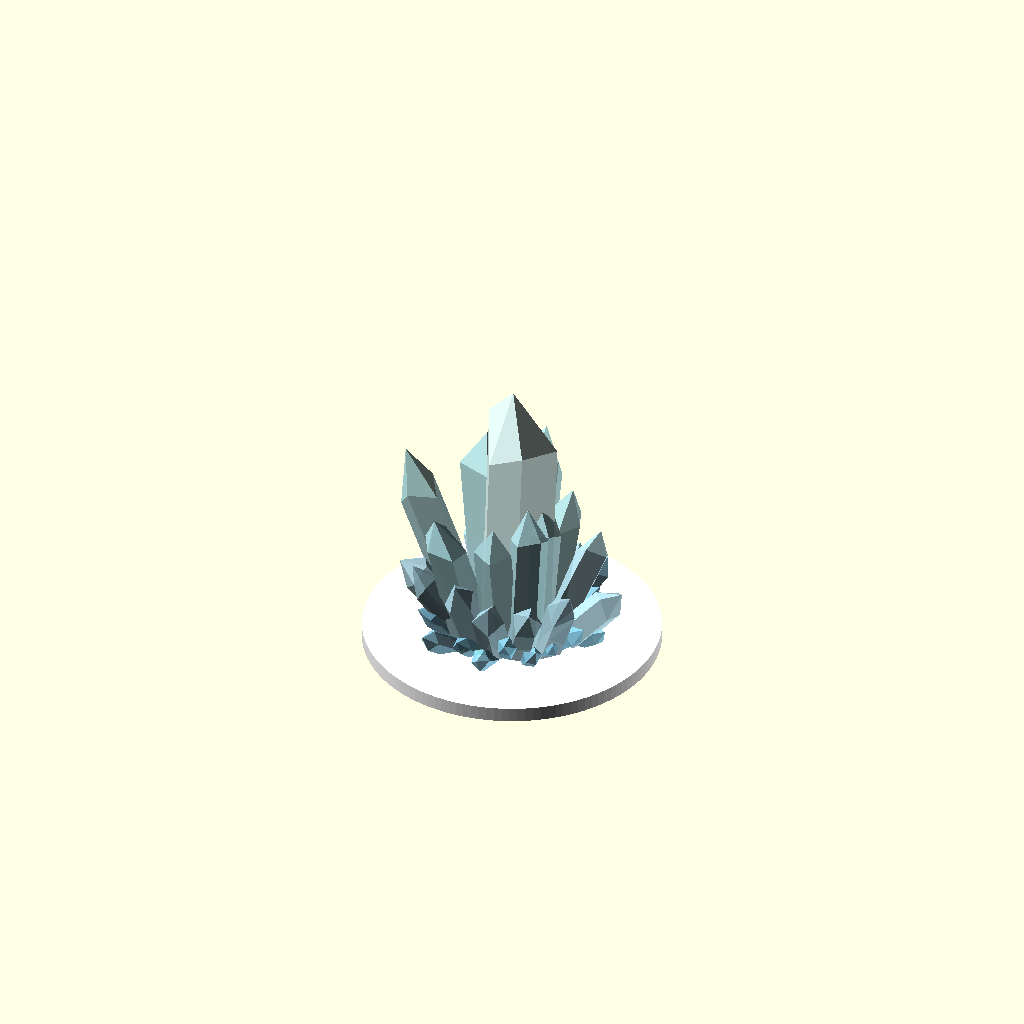
Cell 1: the model at its default parameters.
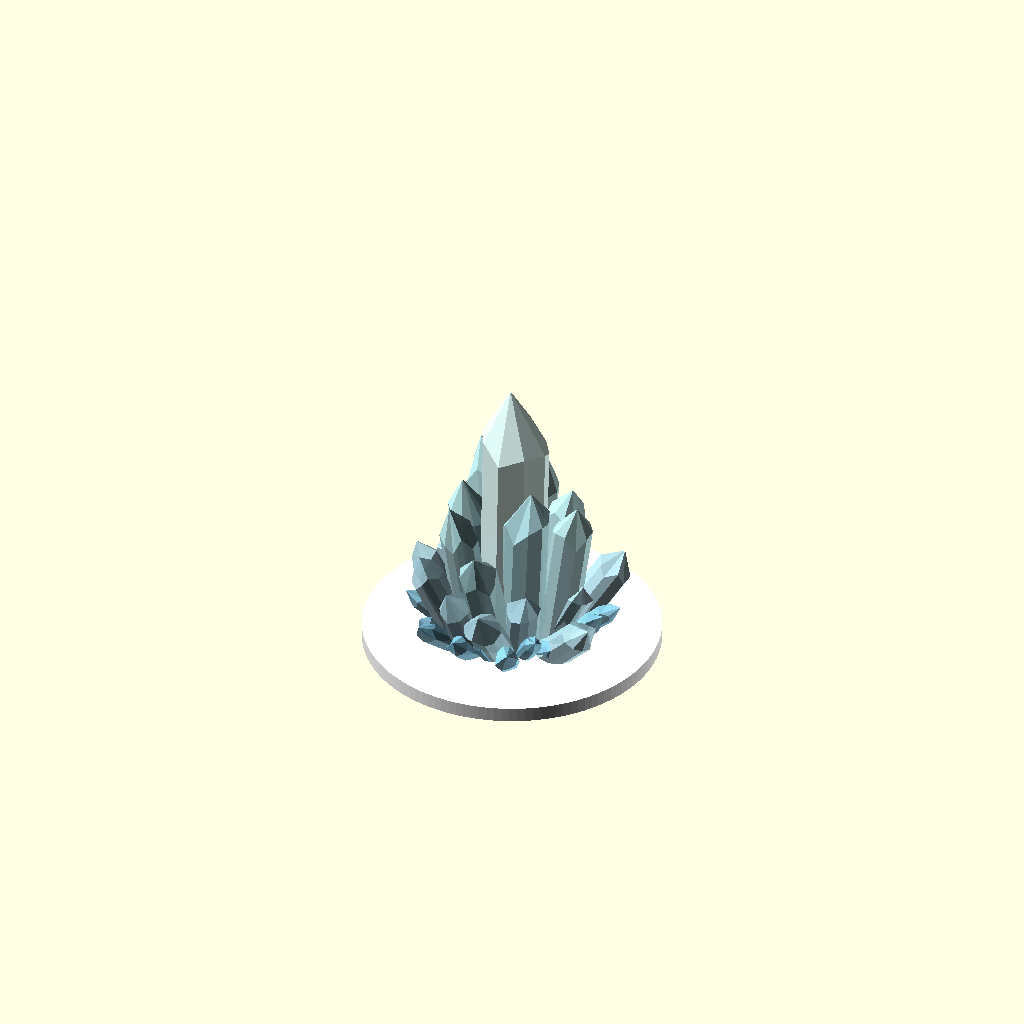
Cell 2: the same model with sides = 10.
One fixed orthographic camera (rotation 55°, 0°, 25°; colour scheme Cornfield) for every cell.
The OpenSCAD source (Crystal/Crystal.scad):
// Random crystal clusters, not trying to follow nature
sides = 5;
colorscheme = 0;

rseed = floor(rands(0, 100000, 1)[0]);
//seed = 83102;
eseed = is_undef(seed) ? rseed : seed;
echo(seed = eseed);

module crystal(r, h) {
	rnd = rands(-0.5, 0.5, 2 * sides + 4);
	c = function(i) r/2 * rnd[i]; // randomize the pointy ends to be off center
	h1 = function(i) h/15 + h/20 * rnd[i]; // randomize height of bottom cuts a tiny bit
	h2 = function(i) h - h/5 - h/7 * rnd[i]; // randomize height of top cuts

	rndx = rands(-0.5, 0.5, sides);
	rndy = rands(-0.5, 0.5, sides);
	px = function(i, r, a) (r + r/3 * rndx[i]) * sin(a); // randomize x coordinate of side faces
	py = function(i, r, a) (r + r/3 * rndy[i]) * cos(a); // randomize y coordinate of side faces
	p = function(i, h) let(a = i * 360 / sides) [px(i, r, a), py(i, r, a) , h];

	points = [
		[c(0), c(1), 0],
		[c(2), c(3), h],
		for (i = SIDES) p(i, h1(i + 4)),
		for (i = SIDES) p(i, h2(i + sides + 4)),
	];

	next = function(i) (i + 1) % sides;
	faces = [
		for (i = SIDES) [0, next(i) + 2, i + 2],
		for (i = SIDES) [1, i + sides + 2, next(i) + sides + 2],
		for (i = SIDES) [i + 2, next(i) + 2, next(i) + sides + 2, i + sides + 2]
	];

	polyhedron(points, faces);
}

module cluster(cnt, t, r, d, h) {
	rndv = rands(0, 1, 4 * cnt);

	rnd = function(n, i, s1, s2) s1 * rndv[n * cnt + i];

	for (a = [0:cnt - 1])
		rotate(360 / cnt * a)
			translate([t.x + rnd(0, a, t.y), 0, 0])
				rotate([0, r.x + rnd(1, a, r.y), 0])
					crystal(d.x + rnd(2, a, d.y) , h.x + rnd(3, a, h.y));
}

module clusters() {
	rnd = rands(0, 1, 1, eseed); // just seed
	difference() {
		union() {
			alpha = 0.90;
			c = COLORS[colorscheme];
			color(c[0]) cylinder(r = base_r, h = 2 * base_h, center = true);
			color(c[1], alpha = alpha) cluster(1, [0, 0], [1, 10], [12, 0], [100, 0]);
			color(c[2], alpha = alpha) cluster(8, [6, 10], [4, 20], [6, 2], [50, 20]);
			color(c[3], alpha = alpha) cluster(13, [12, 5], [15, 30], [5, 1], [30, 15]);
			color(c[4], alpha = alpha) cluster(21, [12, 5], [40, 20], [3, 1], [20, 10]);
		}
		translate([0, 0, -base_h]) cylinder(r = base_r + 1, h = 2 * base_h, center = true);
		color("black")
			rotate([180, 0, 0])
				linear_extrude(0.6, center = true, convexity = 3, $fn = 16)
					text(str(eseed), base_r / 5, halign = "center", valign = "center");
	}
}

clusters();

base_r = 50;
base_h = 5;

SIDES = [0 : 1 : sides - 1];
COLORS = [
	[ "White", "LightCyan", "PowderBlue", "LightBlue", "SkyBlue" ],
	[ "White", "Cornsilk", "LightYellow", "LemonChiffon", "LightGoldenrodYellow" ],
	[ "White", "Lavender", "Thistle", "Plum", "Violet" ],
];

$fa = 3; $fs = 0.2;

// Written in 2022 by Torsten Paul <Torsten.Paul@gmx.de>
//
// To the extent possible under law, the author(s) have dedicated all
// copyright and related and neighboring rights to this software to the
// public domain worldwide. This software is distributed without any
// warranty.
//
// You should have received a copy of the CC0 Public Domain
// Dedication along with this software.
// If not, see <http://creativecommons.org/publicdomain/zero/1.0/>.
Customizer parameters (derived from the source; name, type, default, range or options):
sides: number, default 5
colorscheme: number, default 0
